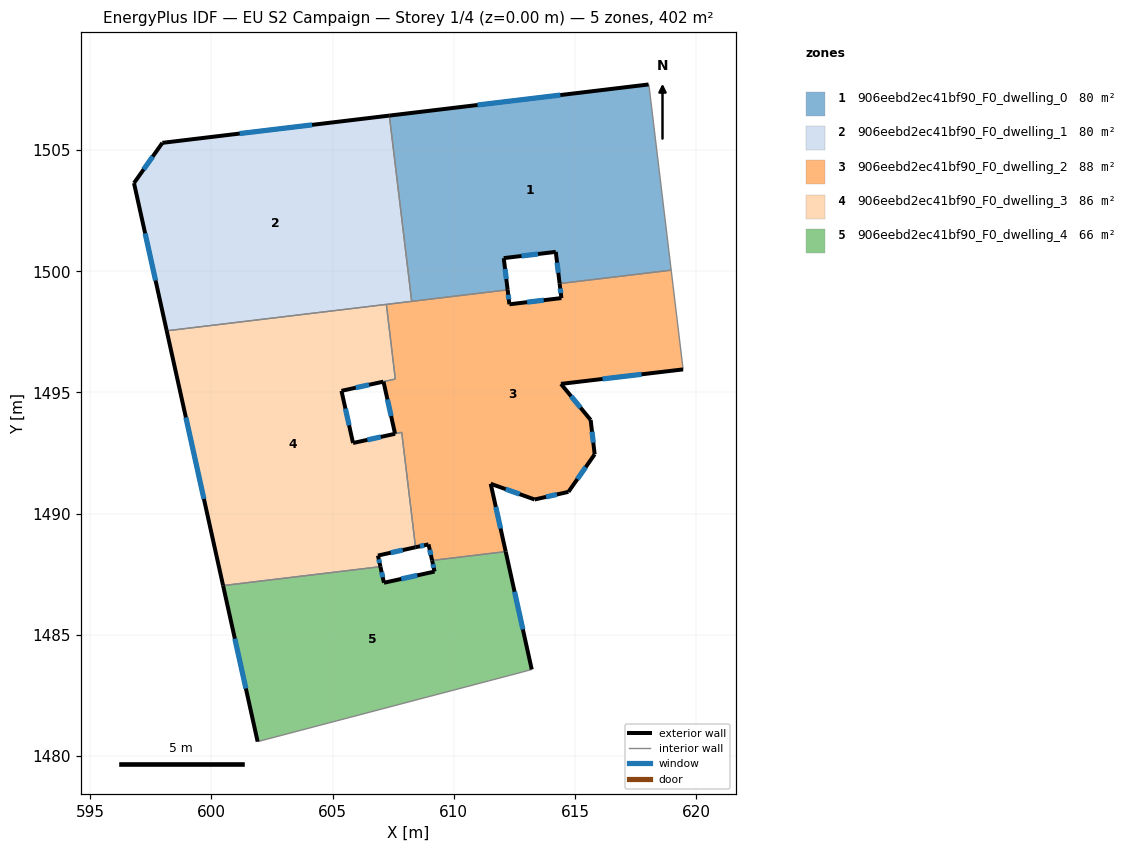
=== STOREY PLAN SPEC (per zone: floor XY polygon, exterior-wall plan segments, windows/doors) ===
zone 1: 906eebd2ec41bf90_F0_dwelling_0  (80.4 m²)
  floor: (618.05, 1507.63) (618.96, 1500.04) (614.36, 1499.49) (614.20, 1500.80) (612.06, 1500.54) (612.22, 1499.23) (608.26, 1498.76) (607.34, 1506.42) (618.03, 1507.71)
  exterior wall: (614.20, 1500.80) – (614.36, 1499.49)  [1.3 m]
    window: (614.26, 1500.35) – (614.31, 1499.94)  [0.4 m²]
  exterior wall: (612.06, 1500.54) – (614.20, 1500.80)  [2.2 m]
    window: (612.79, 1500.63) – (613.47, 1500.71)  [0.7 m²]
  exterior wall: (612.22, 1499.23) – (612.06, 1500.54)  [1.3 m]
    window: (612.16, 1499.68) – (612.11, 1500.10)  [0.4 m²]
  exterior wall: (618.03, 1507.71) – (607.34, 1506.42)  [10.8 m]
    window: (614.39, 1507.27) – (610.98, 1506.86)  [3.3 m²]
  interior walls: 5
zone 2: 906eebd2ec41bf90_F0_dwelling_1  (80.4 m²)
  floor: (607.34, 1506.42) (608.26, 1498.76) (598.16, 1497.54) (596.81, 1503.64) (597.98, 1505.30)
  exterior wall: (596.81, 1503.64) – (598.16, 1497.54)  [6.2 m]
    window: (597.26, 1501.56) – (597.70, 1499.62)  [1.9 m²]
  exterior wall: (597.98, 1505.30) – (596.81, 1503.64)  [2.0 m]
    window: (597.58, 1504.73) – (597.20, 1504.20)  [0.6 m²]
  exterior wall: (607.34, 1506.42) – (597.98, 1505.30)  [9.4 m]
    window: (604.15, 1506.04) – (601.16, 1505.68)  [2.9 m²]
  interior walls: 3
zone 3: 906eebd2ec41bf90_F0_dwelling_2  (88.2 m²)
  floor: (618.96, 1500.04) (619.44, 1496.08) (619.46, 1495.95) (614.42, 1495.35) (615.64, 1493.87) (615.81, 1492.45) (614.72, 1490.90) (613.33, 1490.59) (611.52, 1491.23) (612.14, 1488.44) (609.10, 1488.07) (608.95, 1488.74) (608.42, 1488.62) (607.85, 1493.36) (607.57, 1493.30) (607.10, 1495.45) (607.58, 1495.55) (607.21, 1498.63) (612.22, 1499.23) (612.29, 1498.64) (614.44, 1498.89) (614.36, 1499.49)
  exterior wall: (614.42, 1495.35) – (619.46, 1495.95)  [5.1 m]
    window: (616.13, 1495.56) – (617.74, 1495.75)  [1.6 m²]
  exterior wall: (615.64, 1493.87) – (614.42, 1495.35)  [1.9 m]
    window: (615.23, 1494.37) – (614.83, 1494.85)  [0.6 m²]
  exterior wall: (615.81, 1492.45) – (615.64, 1493.87)  [1.4 m]
    window: (615.75, 1492.93) – (615.70, 1493.38)  [0.4 m²]
  exterior wall: (614.72, 1490.90) – (615.81, 1492.45)  [1.9 m]
    window: (615.09, 1491.43) – (615.44, 1491.92)  [0.6 m²]
  exterior wall: (613.33, 1490.59) – (614.72, 1490.90)  [1.4 m]
    window: (613.80, 1490.69) – (614.25, 1490.79)  [0.4 m²]
  exterior wall: (611.52, 1491.23) – (613.33, 1490.59)  [1.9 m]
    window: (612.14, 1491.01) – (612.71, 1490.81)  [0.6 m²]
  exterior wall: (612.14, 1488.44) – (611.52, 1491.23)  [2.9 m]
    window: (611.93, 1489.39) – (611.73, 1490.28)  [0.9 m²]
  exterior wall: (608.95, 1488.74) – (609.10, 1488.07)  [0.7 m]
    window: (609.01, 1488.51) – (609.05, 1488.30)  [0.2 m²]
  exterior wall: (608.42, 1488.62) – (608.95, 1488.74)  [0.5 m]
    window: (608.60, 1488.66) – (608.77, 1488.69)  [0.2 m²]
  exterior wall: (607.10, 1495.45) – (607.57, 1493.30)  [2.2 m]
    window: (607.26, 1494.72) – (607.41, 1494.03)  [0.7 m²]
  exterior wall: (612.29, 1498.64) – (612.22, 1499.23)  [0.6 m]
    window: (612.27, 1498.84) – (612.24, 1499.03)  [0.2 m²]
  exterior wall: (614.44, 1498.89) – (612.29, 1498.64)  [2.2 m]
    window: (613.71, 1498.81) – (613.02, 1498.72)  [0.7 m²]
  exterior wall: (614.36, 1499.49) – (614.44, 1498.89)  [0.6 m]
    window: (614.39, 1499.29) – (614.41, 1499.10)  [0.2 m²]
  interior walls: 10
zone 4: 906eebd2ec41bf90_F0_dwelling_3  (86.5 m²)
  floor: (607.21, 1498.63) (607.58, 1495.56) (605.36, 1495.07) (605.84, 1492.92) (607.85, 1493.36) (608.42, 1488.62) (606.87, 1488.27) (606.97, 1487.82) (600.48, 1487.04) (598.16, 1497.54)
  exterior wall: (605.36, 1495.07) – (607.09, 1495.45)  [1.8 m]
    window: (605.95, 1495.20) – (606.50, 1495.32)  [0.5 m²]
  exterior wall: (605.84, 1492.92) – (605.36, 1495.07)  [2.2 m]
    window: (605.68, 1493.65) – (605.53, 1494.33)  [0.7 m²]
  exterior wall: (606.87, 1488.27) – (608.42, 1488.62)  [1.6 m]
    window: (607.40, 1488.39) – (607.89, 1488.50)  [0.5 m²]
  exterior wall: (606.97, 1487.82) – (606.87, 1488.27)  [0.5 m]
    window: (606.94, 1487.97) – (606.90, 1488.12)  [0.1 m²]
  exterior wall: (598.16, 1497.54) – (600.48, 1487.04)  [10.8 m]
    window: (598.95, 1493.97) – (599.69, 1490.61)  [3.3 m²]
  exterior wall: (607.57, 1493.30) – (605.84, 1492.92)  [1.8 m]
    window: (606.98, 1493.17) – (606.43, 1493.04)  [0.5 m²]
  interior walls: 6
zone 5: 906eebd2ec41bf90_F0_dwelling_4  (66.4 m²)
  floor: (612.14, 1488.44) (613.21, 1483.58) (612.82, 1483.47) (601.91, 1480.60) (600.48, 1487.04) (606.97, 1487.82) (607.12, 1487.15) (609.20, 1487.61) (609.10, 1488.07)
  exterior wall: (600.48, 1487.04) – (601.91, 1480.60)  [6.6 m]
    window: (600.97, 1484.84) – (601.42, 1482.79)  [2.0 m²]
  exterior wall: (607.12, 1487.15) – (606.97, 1487.82)  [0.7 m]
    window: (607.07, 1487.38) – (607.02, 1487.59)  [0.2 m²]
  exterior wall: (609.20, 1487.61) – (607.12, 1487.15)  [2.1 m]
    window: (608.49, 1487.46) – (607.83, 1487.31)  [0.7 m²]
  exterior wall: (609.10, 1488.07) – (609.20, 1487.61)  [0.5 m]
    window: (609.14, 1487.92) – (609.17, 1487.77)  [0.1 m²]
  exterior wall: (613.21, 1483.58) – (612.14, 1488.44)  [5.0 m]
    window: (612.85, 1485.23) – (612.50, 1486.78)  [1.5 m²]
  interior walls: 4

=== DERIVED (storey summary) ===
Building: EU S2 Campaign
Storey: 1 of 4  (floor level z = 0.00 m)
Storey gross floor area: 401.7 m²
Zones on this storey: 5
  - 906eebd2ec41bf90_F0_dwelling_0: floor 80.4 m²; exterior wall 15.6 m (46.7 m²); 4 window(s) 4.8 m²; WWR 10.2%
  - 906eebd2ec41bf90_F0_dwelling_1: floor 80.4 m²; exterior wall 17.7 m (53.1 m²); 3 window(s) 5.4 m²; WWR 10.2%
  - 906eebd2ec41bf90_F0_dwelling_2: floor 88.2 m²; exterior wall 23.3 m (70.0 m²); 13 window(s) 7.1 m²; WWR 10.2%
  - 906eebd2ec41bf90_F0_dwelling_3: floor 86.5 m²; exterior wall 18.6 m (55.7 m²); 6 window(s) 5.7 m²; WWR 10.2%
  - 906eebd2ec41bf90_F0_dwelling_4: floor 66.4 m²; exterior wall 14.9 m (44.6 m²); 5 window(s) 4.6 m²; WWR 10.2%
Zone adjacency (shared interzone walls):
  - 906eebd2ec41bf90_F0_dwelling_0 ↔ 906eebd2ec41bf90_F0_dwelling_1
  - 906eebd2ec41bf90_F0_dwelling_0 ↔ 906eebd2ec41bf90_F0_dwelling_2
  - 906eebd2ec41bf90_F0_dwelling_1 ↔ 906eebd2ec41bf90_F0_dwelling_2
  - 906eebd2ec41bf90_F0_dwelling_1 ↔ 906eebd2ec41bf90_F0_dwelling_3
  - 906eebd2ec41bf90_F0_dwelling_2 ↔ 906eebd2ec41bf90_F0_dwelling_3
  - 906eebd2ec41bf90_F0_dwelling_2 ↔ 906eebd2ec41bf90_F0_dwelling_4
  - 906eebd2ec41bf90_F0_dwelling_3 ↔ 906eebd2ec41bf90_F0_dwelling_4